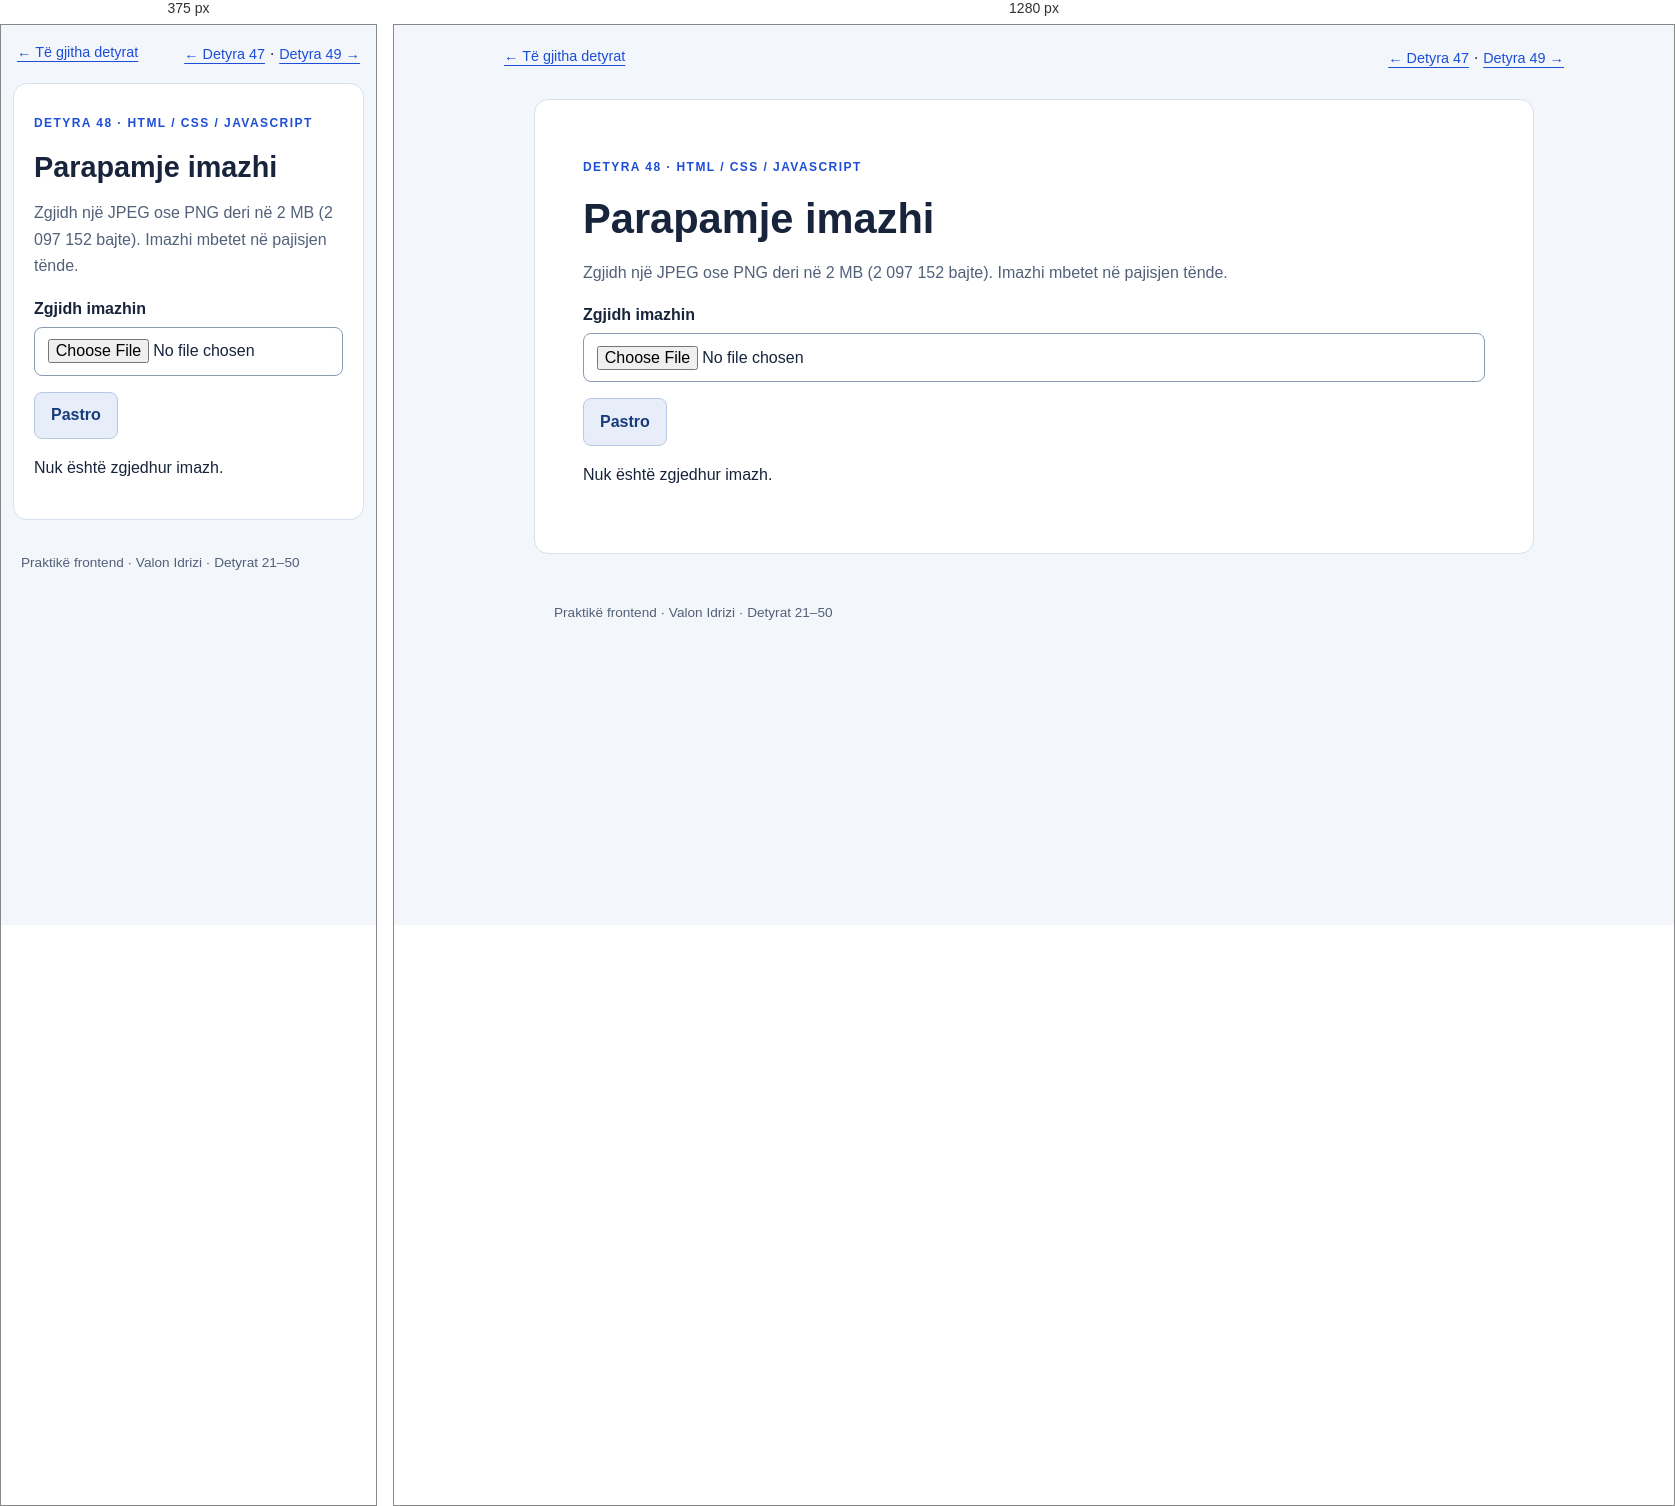
Rendered at 375 px and 1280 px, left to right.

<!-- file: index.html -->
<!DOCTYPE html>
<html lang="sq">
<head>
  <meta charset="UTF-8">
  <meta name="viewport" content="width=device-width, initial-scale=1">
  <title>Detyra 48 — Parapamje imazhi</title>
  <link rel="stylesheet" href="styles.css">
  <script src="script.js" defer></script>
</head>
<body>
  <nav class="topbar" aria-label="Detyrat"><a href="../index.html">← Të gjitha detyrat</a><span><a href="../task-47/index.html">← Detyra 47</a> · <a href="../task-49/index.html">Detyra 49 →</a></span></nav>
  <main class="page" id="content">
    <p class="task-label">Detyra 48 · HTML / CSS / JavaScript</p>
    <h1>Parapamje imazhi</h1>
    <p class="description">Zgjidh një JPEG ose PNG deri në 2 MB (2 097 152 bajte). Imazhi mbetet në pajisjen tënde.</p>
    
<label for="image-input">Zgjidh imazhin</label><input id="image-input" type="file" accept="image/jpeg,image/png" aria-describedby="message"><div class="actions"><button id="clear" type="button" class="secondary">Pastro</button></div><p id="message" class="status" role="status">Nuk është zgjedhur imazh.</p><figure id="preview" hidden><img id="preview-image" alt="Parapamje e imazhit të zgjedhur"><figcaption id="file-info"></figcaption></figure>
  </main>
  <footer class="footer">Praktikë frontend · Valon Idrizi · Detyrat 21–50</footer>
</body>
</html>


/* @media block from styles.css */
@media (max-width: 600px) {
  .page {
    margin: 0 .75rem 2rem;
  }

  .grid,
  .two-cols {
    grid-template-columns: 1fr;
  }

  .topbar {
    padding: 1rem;
  }
}